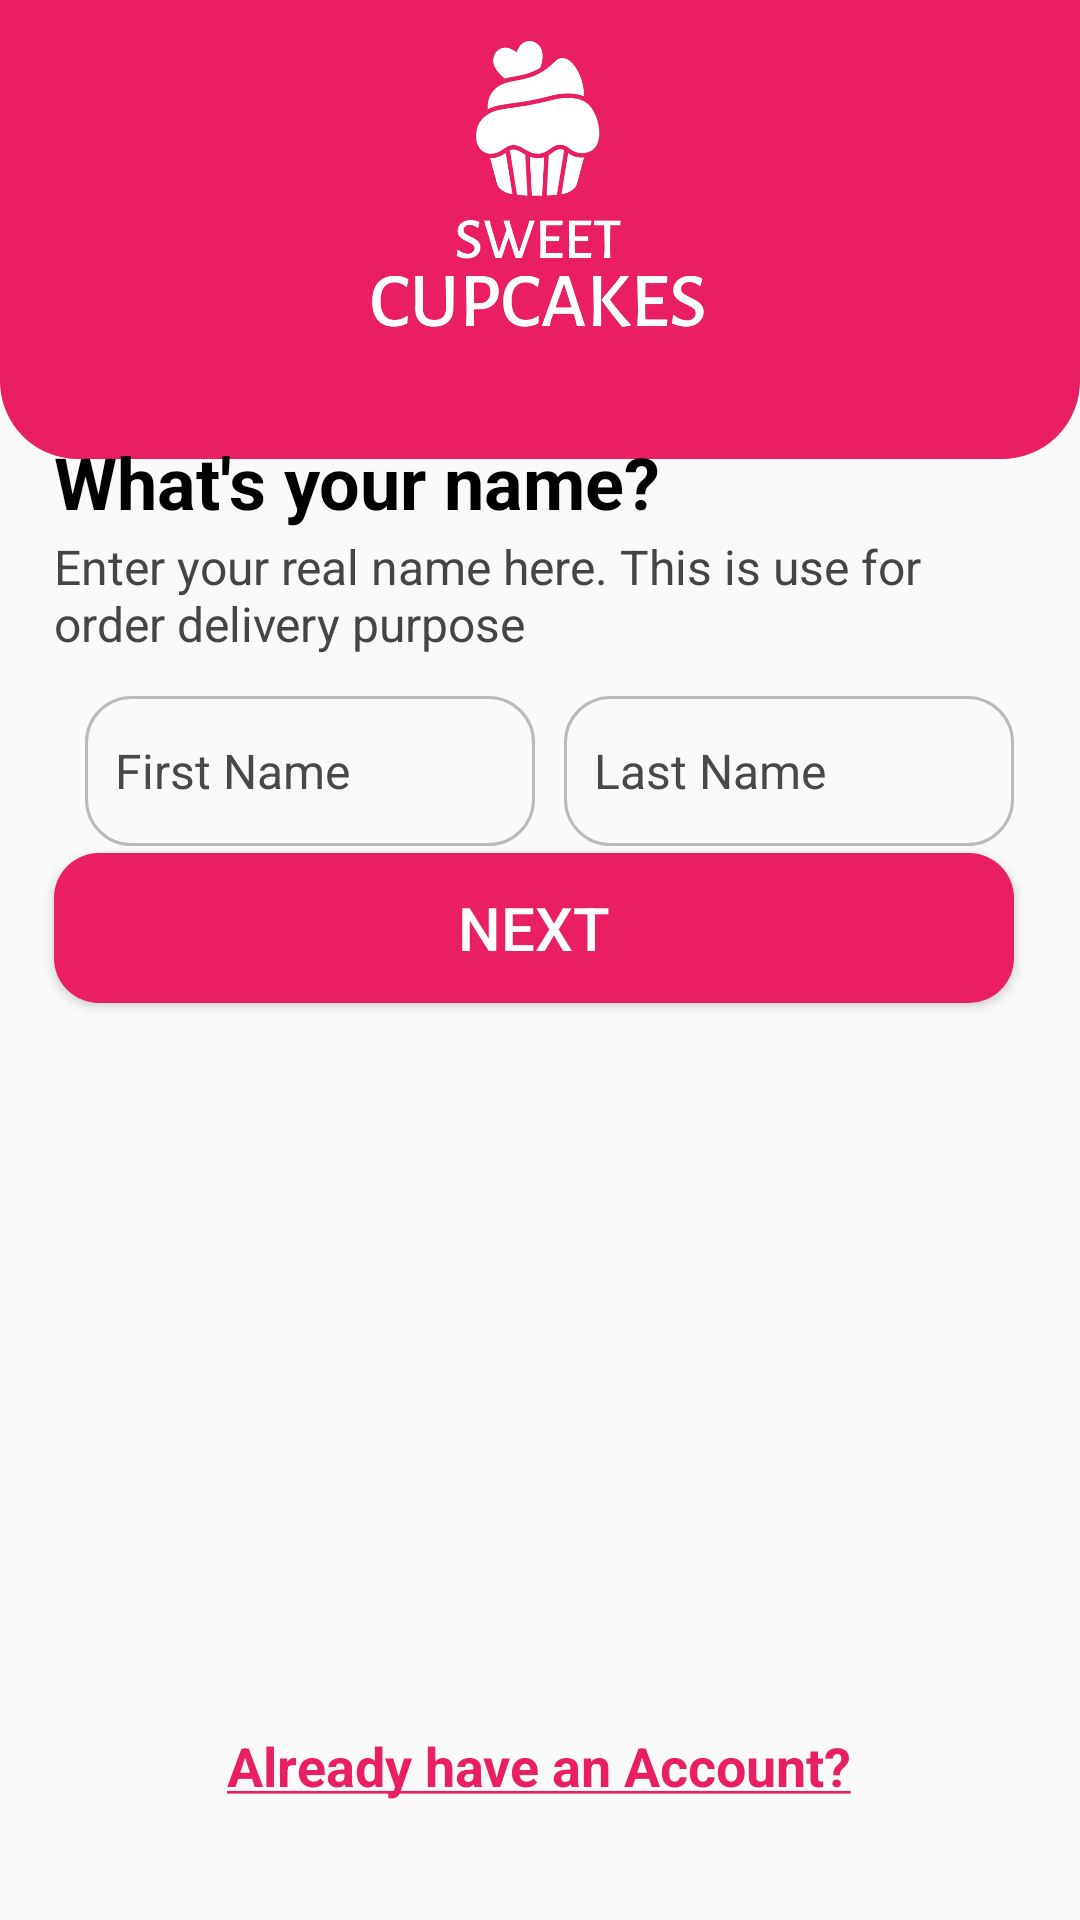

Reconstruct the res/layout file that produces this screen, plus the resources it refers to.
<!-- AndroidManifest.xml: application theme AppTheme -->
<!-- res/layout/activity_registration_name.xml -->
<?xml version="1.0" encoding="utf-8"?>
<androidx.constraintlayout.widget.ConstraintLayout xmlns:android="http://schemas.android.com/apk/res/android"
    xmlns:app="http://schemas.android.com/apk/res-auto"
    xmlns:tools="http://schemas.android.com/tools"
    android:layout_width="match_parent"
    android:layout_height="match_parent"
    tools:context=".RegistrationName">

    <include layout="@layout/logo_main"/>

    <TextView
        android:id="@+id/have_acc"
        android:layout_width="wrap_content"
        android:layout_height="wrap_content"
        android:text="@string/have_account"
        android:textColor="@color/main_color"
        android:textStyle="bold"
        android:textSize="18sp"
        app:layout_constraintBottom_toBottomOf="parent"
        app:layout_constraintEnd_toEndOf="parent"
        app:layout_constraintHorizontal_bias="0.497"
        app:layout_constraintStart_toStartOf="parent"
        app:layout_constraintTop_toTopOf="parent"
        app:layout_constraintVertical_bias="0.936" />

    <TextView
        android:id="@+id/textView3"
        android:layout_width="320dp"
        android:layout_height="55dp"
        android:text="@string/q_name_des"
        android:textColor="#454545"
        android:textSize="16sp"
        app:layout_constraintBottom_toBottomOf="parent"
        app:layout_constraintEnd_toEndOf="parent"
        app:layout_constraintHorizontal_bias="0.452"
        app:layout_constraintStart_toStartOf="parent"
        app:layout_constraintTop_toTopOf="parent"
        app:layout_constraintVertical_bias="0.304"
        tools:ignore="TextSizeCheck" />

    <TextView
        android:id="@+id/textView"
        android:layout_width="320dp"
        android:layout_height="34dp"
        android:text="@string/q_name"
        android:textColor="#000000"
        android:textSize="24sp"
        android:textStyle="bold"
        app:layout_constraintBottom_toBottomOf="parent"
        app:layout_constraintEnd_toEndOf="parent"
        app:layout_constraintHorizontal_bias="0.452"
        app:layout_constraintStart_toStartOf="parent"
        app:layout_constraintTop_toTopOf="parent"
        app:layout_constraintVertical_bias="0.238" />

    <EditText
        android:id="@+id/get_first_name"
        android:layout_width="150dp"
        android:layout_height="50dp"
        android:layout_margin="0dp"
        android:autofillHints="name"
        android:background="@drawable/rounded_border"
        android:drawablePadding="5dp"
        android:ems="10"
        android:hint="@string/f_name"
        android:inputType="text"
        android:minHeight="48dp"
        android:paddingStart="10dp"
        android:textColorHint="#494949"
        android:textSize="16sp"
        app:layout_constraintBottom_toBottomOf="parent"
        app:layout_constraintEnd_toEndOf="parent"
        app:layout_constraintHorizontal_bias="0.135"
        app:layout_constraintStart_toStartOf="parent"
        app:layout_constraintTop_toTopOf="parent"
        app:layout_constraintVertical_bias="0.393"
        tools:ignore="LabelFor,MissingConstraints,RtlSymmetry,TextFields" />

    <androidx.appcompat.widget.AppCompatButton
        android:id="@+id/next_btn"
        android:layout_width="320dp"
        android:layout_height="50dp"
        android:background="@drawable/rounded_button_bg"
        android:text="@string/next"
        android:textColor="#FFFFFF"
        android:textSize="20sp"
        app:layout_constraintBottom_toBottomOf="parent"
        app:layout_constraintEnd_toEndOf="parent"
        app:layout_constraintHorizontal_bias="0.452"
        app:layout_constraintStart_toStartOf="parent"
        app:layout_constraintTop_toTopOf="parent"
        app:layout_constraintVertical_bias="0.482" />

    <EditText
        android:id="@+id/get_last_name"
        android:layout_width="150dp"
        android:layout_height="50dp"
        android:layout_margin="0dp"
        android:autofillHints="name"
        android:background="@drawable/rounded_border"
        android:drawablePadding="10dp"
        android:ems="10"
        android:hint="@string/l_name"
        android:inputType="text"
        android:minHeight="48dp"
        android:paddingStart="10dp"
        android:textColorHint="#494949"
        android:textSize="16sp"
        app:layout_constraintBottom_toBottomOf="parent"
        app:layout_constraintEnd_toEndOf="parent"
        app:layout_constraintHorizontal_bias="0.3"
        app:layout_constraintStart_toEndOf="@+id/get_first_name"
        app:layout_constraintTop_toTopOf="parent"
        app:layout_constraintVertical_bias="0.393"
        tools:ignore="LabelFor,MissingConstraints,RtlSymmetry,TextFields" />

</androidx.constraintlayout.widget.ConstraintLayout>
<!-- res/layout/logo_main.xml (included above) -->
<merge xmlns:android="http://schemas.android.com/apk/res/android"
    xmlns:app="http://schemas.android.com/apk/res-auto">

    <View
        android:layout_width="match_parent"
        android:layout_height="153dp"
        android:background="@drawable/logo_bar"
        app:layout_constraintBottom_toBottomOf="parent"
        app:layout_constraintEnd_toEndOf="parent"
        app:layout_constraintHorizontal_bias="0.0"
        app:layout_constraintStart_toStartOf="parent"
        app:layout_constraintTop_toTopOf="parent"
        app:layout_constraintVertical_bias="0.0" />

    <ImageView
        android:id="@+id/imageView4"
        android:layout_width="160dp"
        android:layout_height="172dp"
        android:layout_gravity="center_horizontal"
        android:contentDescription="@string/logo"
        app:layout_constraintBottom_toBottomOf="parent"
        app:layout_constraintEnd_toEndOf="parent"
        app:layout_constraintHorizontal_bias="0.497"
        app:layout_constraintStart_toStartOf="parent"
        app:layout_constraintTop_toTopOf="parent"
        app:layout_constraintVertical_bias="0.00"
        app:srcCompat="@drawable/cupcake_logo_m" />

</merge>
<!-- resources referenced by this layout -->
<resources>
  <color name="main_color">#E91E63</color>
  <!-- drawable cupcake_logo_m: png bitmap (drawable, 39107 bytes) -->
  <!-- drawable logo_bar (drawable) -->
  <shape xmlns:android="http://schemas.android.com/apk/res/android"
      android:shape="rectangle">
      <solid android:color="@color/main_color" /> 
      <stroke
          android:width="2dp"
      android:color="@color/main_color" /> 
      <corners
          android:topLeftRadius="0dp"
      android:topRightRadius="0dp"
      android:bottomLeftRadius="25dp"
      android:bottomRightRadius="25dp" />
  </shape>
  <!-- drawable rounded_border (drawable) -->
  <shape xmlns:android="http://schemas.android.com/apk/res/android"
      android:shape="rectangle">
      <solid android:color="@android:color/transparent" />
      <stroke
          android:width="1dp"
          android:color="@color/border_color" />
      <corners android:radius="15dp" />
  </shape>
  <!-- drawable rounded_button_bg (drawable) -->
  <?xml version="1.0" encoding="utf-8"?>
  <shape xmlns:android="http://schemas.android.com/apk/res/android">
      <solid android:color="@color/main_color"/>
      <corners android:radius="15dp"/>
  </shape>
  <string name="f_name">First Name</string>
  <string name="have_account"><u>Already have an Account?</u></string>
  <string name="l_name">Last Name</string>
  <string name="logo">LOGO</string>
  <string name="next">Next</string>
  <string name="q_name">What\'s your name?</string>
  <string name="q_name_des">Enter your real name here. This is use for order delivery purpose</string>
  <style name="AppTheme" parent="Theme.AppCompat.Light.NoActionBar">
          
          <item name="colorPrimary">@color/white</item>
          <item name="colorPrimaryVariant">@color/white</item>
          <item name="colorOnPrimary">@color/white</item>
          
          <item name="colorSecondary">@color/main_color</item>
          <item name="colorSecondaryVariant">@color/main_color</item>
          <item name="colorOnSecondary">@color/black</item>
          
          <item name="android:statusBarColor">@color/main_color</item>
          
      </style>
  <color name="border_color">#BABABA</color>
  <color name="white">#FFFFFFFF</color>
  <color name="black">#FF000000</color>
</resources>
